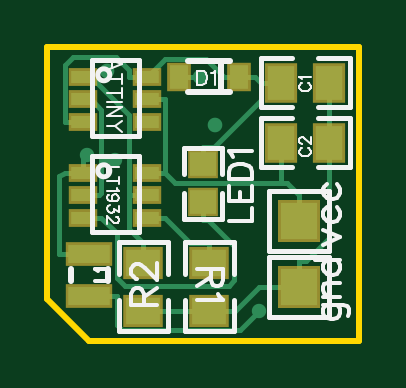
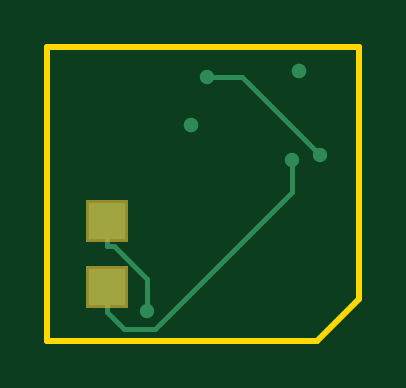
Circuit board: 7 layer files. Board 13.2 x 12.4 mm.
- outline: Gerber_BoardOutline.GKO (543 bytes)
- bottom_copper: Gerber_BottomLayer.GBL (930 bytes)
- bottom_mask: Gerber_BottomSolderMaskLayer.GBS (469 bytes)
- top_copper: Gerber_TopLayer.GTL (3611 bytes)
- paste: Gerber_TopPasteMaskLayer.GTP (1068 bytes)
- top_silk: Gerber_TopSilkLayer.GTO (8373 bytes)
- top_mask: Gerber_TopSolderMaskLayer.GTS (1139 bytes)

=== outline: Gerber_BoardOutline.GKO ===
G04 ---------------------------- Layer name :KeepOutLayer*
G04 EasyEDA v5.4.12, Tue, 15 May 2018 13:13:22 GMT*
G04 e3774910c10740a696398d4b8e6a0cea*
G04 Gerber Generator version 0.2*
G04 Scale: 100 percent, Rotated: No, Reflected: No *
G04 Dimensions in inches *
G04 leading zeros omitted , absolute positions ,2 integer and 4 decimal *
%FSLAX24Y24*%
%MOIN*%
G90*
G70D02*

%ADD10C,0.010000*%
G54D10*
G01X0Y4900D02*
G01X0Y700D01*
G01X700Y0D01*
G01X5200Y0D01*
G01X5200Y4900D01*
G01X100Y4900D01*
G01X100Y4900D02*
G01X0Y4900D01*

%LPD*%
M00*
M02*

=== bottom_copper: Gerber_BottomLayer.GBL ===
G04 ---------------------------- Layer name :BOTTOM LAYER*
G04 EasyEDA v5.4.12, Tue, 15 May 2018 13:13:22 GMT*
G04 e3774910c10740a696398d4b8e6a0cea*
G04 Gerber Generator version 0.2*
G04 Scale: 100 percent, Rotated: No, Reflected: No *
G04 Dimensions in inches *
G04 leading zeros omitted , absolute positions ,2 integer and 4 decimal *
%FSLAX24Y24*%
%MOIN*%
G90*
G70D02*

%ADD11C,0.008000*%
%ADD12C,0.024400*%
%ADD13C,0.024000*%
%ADD20R,0.062000X0.062000*%

%LPD*%
G54D11*
G01X4200Y2000D02*
G01X4200Y1578D01*
G01X4200Y1578D02*
G01X4094Y1578D01*
G01X3534Y1019D01*
G01X3534Y498D01*
G01X4200Y900D02*
G01X4200Y478D01*
G01X4200Y478D02*
G01X3921Y200D01*
G01X3401Y200D01*
G01X1128Y2471D01*
G01X1128Y3005D01*
G01X655Y3090D02*
G01X1963Y4400D01*
G01X2546Y4400D01*
G54D20*
G01X4200Y2000D03*
G01X4200Y900D03*
G54D12*
G01X2800Y3600D03*
G01X1000Y4500D03*
G54D13*
G01X3534Y498D03*
G01X1128Y3005D03*
G01X2546Y4400D03*
G01X655Y3090D03*
M00*
M02*

=== bottom_mask: Gerber_BottomSolderMaskLayer.GBS ===
G04 ---------------------------- Layer name :BOTTOM SOLDER LAYER*
G04 EasyEDA v5.4.12, Tue, 15 May 2018 13:13:22 GMT*
G04 e3774910c10740a696398d4b8e6a0cea*
G04 Gerber Generator version 0.2*
G04 Scale: 100 percent, Rotated: No, Reflected: No *
G04 Dimensions in inches *
G04 leading zeros omitted , absolute positions ,2 integer and 4 decimal *
%FSLAX24Y24*%
%MOIN*%
G90*
G70D02*

%ADD28R,0.070000X0.070000*%

%LPD*%
G54D28*
G01X4200Y2000D03*
G01X4200Y900D03*
M00*
M02*

=== top_copper: Gerber_TopLayer.GTL ===
G04 ---------------------------- Layer name :TOP LAYER*
G04 EasyEDA v5.4.12, Tue, 15 May 2018 13:13:22 GMT*
G04 e3774910c10740a696398d4b8e6a0cea*
G04 Gerber Generator version 0.2*
G04 Scale: 100 percent, Rotated: No, Reflected: No *
G04 Dimensions in inches *
G04 leading zeros omitted , absolute positions ,2 integer and 4 decimal *
%FSLAX24Y24*%
%MOIN*%
G90*
G70D02*

%ADD11C,0.008000*%
%ADD12C,0.024400*%
%ADD13C,0.024000*%
%ADD14R,0.039370X0.021654*%
%ADD15R,0.031496X0.039370*%
%ADD16R,0.070900X0.031500*%
%ADD17R,0.043307X0.039370*%
%ADD18R,0.045670X0.057870*%
%ADD19R,0.057870X0.045670*%
%ADD20R,0.062000X0.062000*%

%LPD*%
G54D11*
G01X2700Y1628D02*
G01X2382Y1628D01*
G01X1961Y2051D01*
G01X1663Y4026D02*
G01X1961Y4026D01*
G01X1961Y4026D02*
G01X1961Y2800D01*
G01X1663Y2800D02*
G01X1809Y2800D01*
G01X1830Y2800D02*
G01X1809Y2800D01*
G01X1830Y2800D02*
G01X1961Y2800D01*
G01X700Y750D02*
G01X1155Y750D01*
G01X3534Y498D02*
G01X3207Y171D01*
G01X1242Y171D01*
G01X1156Y258D01*
G01X1156Y750D01*
G01X3900Y2634D02*
G01X2125Y2634D01*
G01X1961Y2800D01*
G01X4200Y2421D02*
G01X3986Y2634D01*
G01X3900Y2634D01*
G01X3900Y3300D02*
G01X3900Y2634D01*
G01X4200Y2000D02*
G01X4200Y2421D01*
G01X2700Y500D02*
G01X3128Y500D01*
G01X3528Y900D01*
G01X4200Y900D01*
G01X1600Y500D02*
G01X2700Y500D01*
G01X898Y3005D02*
G01X898Y3848D01*
G01X721Y4026D01*
G01X600Y4026D01*
G01X859Y2426D02*
G01X898Y2463D01*
G01X898Y3005D01*
G01X1128Y3005D02*
G01X898Y3005D01*
G01X600Y2426D02*
G01X859Y2426D01*
G01X4200Y900D02*
G01X4200Y1321D01*
G01X4700Y3300D02*
G01X4700Y1715D01*
G01X4305Y1321D01*
G01X4200Y1321D01*
G01X4700Y4300D02*
G01X4700Y3300D01*
G01X600Y2800D02*
G01X301Y2800D01*
G01X700Y1450D02*
G01X244Y1450D01*
G01X244Y1450D02*
G01X200Y1450D01*
G01X200Y2742D01*
G01X301Y2800D01*
G01X600Y2800D02*
G01X600Y3036D01*
G01X655Y3090D01*
G01X2459Y4400D02*
G01X2546Y4400D01*
G01X2200Y4400D02*
G01X2459Y4400D01*
G01X1600Y1300D02*
G01X1600Y1628D01*
G01X1365Y2426D02*
G01X1365Y1863D01*
G01X1600Y1628D01*
G01X1365Y2426D02*
G01X1365Y3765D01*
G01X730Y4400D01*
G01X600Y4400D01*
G01X1403Y2426D02*
G01X1365Y2426D01*
G01X1663Y2426D02*
G01X1403Y2426D01*
G01X1663Y4400D02*
G01X1365Y4400D01*
G01X1365Y4400D02*
G01X1365Y4505D01*
G01X1136Y4732D01*
G01X432Y4732D01*
G01X301Y4601D01*
G01X301Y3651D01*
G01X2942Y4400D02*
G01X2644Y4698D01*
G01X1961Y4698D01*
G01X1663Y4400D01*
G01X600Y3651D02*
G01X301Y3651D01*
G01X3200Y4400D02*
G01X2942Y4400D01*
G01X3328Y4400D02*
G01X3200Y4400D01*
G01X3559Y4300D02*
G01X3459Y4400D01*
G01X3900Y4300D02*
G01X3559Y4300D01*
G01X3559Y4300D02*
G01X3559Y4011D01*
G01X2780Y3234D01*
G01X2600Y3234D01*
G01X2600Y2936D02*
G01X2600Y3234D01*
G01X3328Y4400D02*
G01X3459Y4400D01*
G01X600Y2051D02*
G01X898Y2051D01*
G01X2600Y2305D02*
G01X2600Y2007D01*
G01X2600Y2007D02*
G01X2675Y2007D01*
G01X3113Y1569D01*
G01X3113Y1007D01*
G01X3025Y917D01*
G01X1294Y917D01*
G01X1163Y1048D01*
G01X1163Y1786D01*
G01X898Y2051D01*
G01X1663Y2051D02*
G01X1961Y2051D01*
G01X2700Y1300D02*
G01X2700Y1628D01*
G54D14*
G01X600Y4400D03*
G01X600Y4026D03*
G01X600Y3651D03*
G01X1663Y3651D03*
G01X1663Y4400D03*
G01X1663Y4026D03*
G01X600Y2800D03*
G01X600Y2426D03*
G01X600Y2051D03*
G01X1663Y2051D03*
G01X1663Y2800D03*
G01X1663Y2426D03*
G54D15*
G01X2200Y4399D03*
G01X3200Y4399D03*
G54D16*
G01X700Y1450D03*
G01X700Y750D03*
G54D17*
G01X2600Y2305D03*
G01X2600Y2936D03*
G54D18*
G01X3900Y4299D03*
G01X4700Y4299D03*
G01X3900Y3299D03*
G01X4700Y3299D03*
G54D19*
G01X2700Y500D03*
G01X2700Y1300D03*
G01X1600Y500D03*
G01X1600Y1300D03*
G54D20*
G01X4200Y2000D03*
G01X4200Y900D03*
G54D12*
G01X2800Y3600D03*
G01X1000Y4500D03*
G54D13*
G01X3534Y498D03*
G01X1128Y3005D03*
G01X2546Y4400D03*
G01X655Y3090D03*
M00*
M02*

=== paste: Gerber_TopPasteMaskLayer.GTP ===
G04 ---------------------------- Layer name :TOP PASTER LAYER*
G04 EasyEDA v5.4.12, Tue, 15 May 2018 13:13:22 GMT*
G04 e3774910c10740a696398d4b8e6a0cea*
G04 Gerber Generator version 0.2*
G04 Scale: 100 percent, Rotated: No, Reflected: No *
G04 Dimensions in inches *
G04 leading zeros omitted , absolute positions ,2 integer and 4 decimal *
%FSLAX24Y24*%
%MOIN*%
G90*
G70D02*

%ADD14R,0.039370X0.021654*%
%ADD15R,0.031496X0.039370*%
%ADD16R,0.070900X0.031500*%
%ADD17R,0.043307X0.039370*%
%ADD18R,0.045670X0.057870*%
%ADD19R,0.057870X0.045670*%

%LPD*%
G54D14*
G01X600Y4400D03*
G01X600Y4026D03*
G01X600Y3651D03*
G01X1663Y3651D03*
G01X1663Y4400D03*
G01X1663Y4026D03*
G01X600Y2800D03*
G01X600Y2426D03*
G01X600Y2051D03*
G01X1663Y2051D03*
G01X1663Y2800D03*
G01X1663Y2426D03*
G54D15*
G01X2200Y4399D03*
G01X3200Y4399D03*
G54D16*
G01X700Y1450D03*
G01X700Y750D03*
G54D17*
G01X2600Y2305D03*
G01X2600Y2936D03*
G54D18*
G01X3900Y4299D03*
G01X4700Y4299D03*
G01X3900Y3299D03*
G01X4700Y3299D03*
G54D19*
G01X2700Y500D03*
G01X2700Y1300D03*
G01X1600Y500D03*
G01X1600Y1300D03*
M00*
M02*

=== top_silk: Gerber_TopSilkLayer.GTO (8373 bytes, source omitted) ===
=== top_mask: Gerber_TopSolderMaskLayer.GTS ===
G04 ---------------------------- Layer name :TOP SOLDER LAYER*
G04 EasyEDA v5.4.12, Tue, 15 May 2018 13:13:22 GMT*
G04 e3774910c10740a696398d4b8e6a0cea*
G04 Gerber Generator version 0.2*
G04 Scale: 100 percent, Rotated: No, Reflected: No *
G04 Dimensions in inches *
G04 leading zeros omitted , absolute positions ,2 integer and 4 decimal *
%FSLAX24Y24*%
%MOIN*%
G90*
G70D02*

%ADD14R,0.047370X0.029654*%
%ADD15R,0.039496X0.047370*%
%ADD16R,0.078900X0.039500*%
%ADD17R,0.051307X0.047370*%
%ADD18R,0.053670X0.065870*%
%ADD19R,0.065870X0.053670*%
%ADD20R,0.070000X0.070000*%

%LPD*%
G54D20*
G01X4200Y2000D03*
G01X4200Y900D03*
G54D14*
G01X600Y4400D03*
G01X600Y4026D03*
G01X600Y3651D03*
G01X1663Y3651D03*
G01X1663Y4400D03*
G01X1663Y4026D03*
G01X600Y2800D03*
G01X600Y2426D03*
G01X600Y2051D03*
G01X1663Y2051D03*
G01X1663Y2800D03*
G01X1663Y2426D03*
G54D15*
G01X2200Y4399D03*
G01X3200Y4399D03*
G54D16*
G01X700Y1450D03*
G01X700Y750D03*
G54D17*
G01X2600Y2305D03*
G01X2600Y2936D03*
G54D18*
G01X3900Y4299D03*
G01X4700Y4299D03*
G01X3900Y3299D03*
G01X4700Y3299D03*
G54D19*
G01X2700Y500D03*
G01X2700Y1300D03*
G01X1600Y500D03*
G01X1600Y1300D03*
M00*
M02*

